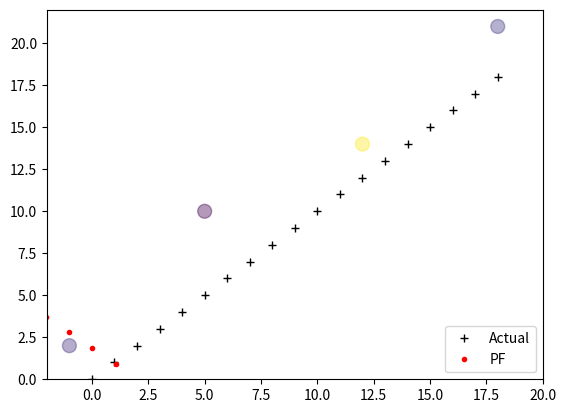

Python code for this plot:
import numpy as np
import scipy.stats
from numpy.random import uniform, randn, random
import matplotlib.pyplot as plt

"""
步骤1：生成初始粒子

为了估计机器人真实位置，我们选取机器人位置x,y和其朝向θ作为状态变量，因此每个粒子需要有三个特征。用矩阵particles存储N个粒子信息，其为N行3列的矩阵。
下面的代码可以在一个区域上生成 服从均匀分布的粒子 or 服从高斯分布的粒子：
"""
def create_uniform_particles(x_range, y_range, hdg_range, N):
    particles = np.empty((N, 3))
    particles[:, 0] = uniform(x_range[0], x_range[1], size=N)
    particles[:, 1] = uniform(y_range[0], y_range[1], size=N)
    particles[:, 2] = uniform(hdg_range[0], hdg_range[1], size=N)
    particles[:, 2] %= 2 * np.pi
    return particles


def create_gaussian_particles(mean, std, N):
    particles = np.empty((N, 3))
    particles[:, 0] = mean[0] + (randn(N) * std[0])
    particles[:, 1] = mean[1] + (randn(N) * std[1])
    particles[:, 2] = mean[2] + (randn(N) * std[2])
    particles[:, 2] %= 2 * np.pi
    return particles


"""
步骤2：利用系统模型预测状态

每一个粒子都代表了一个机器人的可能位置，假设我们发送控制指令让机器人移动0.1米,转动0.7弧度，我么可以让每个粒子移动相同的量。
由于控制系统存在噪声，因此需要添加合理的噪声。
"""
def predict(particles, u, std, dt=1.):
    """ move according to control input u (heading change, velocity)
    with noise Q (std heading change, std velocity)"""

    N = len(particles)
    # update heading
    particles[:, 2] += u[0] + (randn(N) * std[0])
    particles[:, 2] %= 2 * np.pi

    # move in the (noisy) commanded direction
    dist = (u[1] * dt) + (randn(N) * std[1])
    particles[:, 0] += np.cos(particles[:, 2]) * dist
    particles[:, 1] += np.sin(particles[:, 2]) * dist


"""
步骤3：更新粒子权值

使用测量数据(机器人距每个路标的距离)来修正每个粒子的权值，保证与真实位置越接近的粒子获得的权值越大。
由于机器人真实位置是不可测的，可以看作一个随机变量。
根据贝叶斯公式可以称机器人在位置x处的概率P(x)为先验分布密度(prior)，或预测值，预测过程是利用系统模型(状态方程)预测状态的先验概率密度，也就是通过已有的先验知识对未来的状态进行猜测。
在位置x处获得观测量z的概率P(z|x)为似然函数(likelihood)。后验概率为P(x|z)， 即根据观测值z来推断机器人的状态x。
更新过程利用最新的测量值对先验概率密度进行修正，得到后验概率密度，也就是对之前的猜测进行修正。

p(x|z) = p(z|x)p(x) / p(z) = likelihoodxprior / normalization
贝叶斯定理中的分母P(z)不依赖于x，因此，在贝叶斯定理中因子P(z)-1常写成归一化因子η。

可以看出，在没有测量数据可利用的情况下，只能根据以前的经验对x做出判断，即只是用先验分布P(x)；
但如果获得了测量数据，则可以根据贝叶斯定理对P(x)进行修正，即将先验分布与实际测量数据相结合得到后验分布。
后验分布是测量到与未知参数有关的实验数据之后所确定的分布，它综合了先验知识和测量到的样本知识。
因此基于后验分布对未知参数做出的估计较先验分布而言更有合理性，其估计的误差也较小。
这是一个将先验知识与测量数据加以综合的过程，也是贝叶斯理论具有优越性的原因所在。

------------------------------------------------------------------------------------------------------------------------
贝叶斯滤波递推的基本步骤如下：

Algorithm Bayes_filter(bel(x[t-1], u[t], z[t])):
    for all x[t] do
        mean(bel(x[t])) = ∫{ p(x[t]|u[t], x[t-1])bel(x[t-1]) }dx  # prediction
        bel(x[t]) = η{ p(z[t]|x[t])bel(x[t]) }  # correction
    endfor
    return bel(x[t])

式子中概率p(xt|ut,xt-1)是机器人的状态转移概率，它描述了机器人在控制量ut的作用下从前一个状态xt-1转移到下一状态xt的概率( It describes how much the x changes over one time step)。
由于真实环境的复杂性（比如控制存在误差、噪声或模型不够准确），机器人根据理论模型推导下一时刻的状态时，只能由概率分布p(xt|ut,xt-1)来描述，而非准确无误的量。
参考Probabilistic Robotics中的一个例子：t-1时刻门处于关闭状态，然后在控制量Ut的作用下机器人去推门，则t时刻门被推开的概率为0.8，没有被推开的概率为0.2

然而一般情况下，概率p(xt|ut,xt-1)及p(zt|xt)的分布是未知的，仅对某些特定的动态系统可求得后验概率密度的解析解。
比如当p(x0)，p(xt|ut,xt-1)及p(zt|xt)都为高斯分布时，后验概率密度仍为高斯分布，并可由此推导出标准卡尔曼滤波。
------------------------------------------------------------------------------------------------------------------------
"""
def update(particles, weights, z, R, landmarks):
    weights.fill(1.)
    for i, landmark in enumerate(landmarks):
        distance = np.linalg.norm(particles[:, 0:2] - landmark, axis=1)
        weights *= scipy.stats.norm(distance, R).pdf(z[i])

    weights += 1.e-300  # avoid round-off to zero
    weights /= sum(weights)  # normalize


"""
步骤4：重采样

在计算过程中，经过数次迭代，只有少数粒子的权值较大，其余粒子的权值可以忽略不计，粒子权值的方差随着时间增大，状态空间中的有效粒子数目减少，这一问题称为权值退化问题。
随着无效粒子数目的增加，大量计算浪费在几乎不起作用的粒子上，使得估计性能下降。通常采用有效粒子数Neff衡量粒子权值的退化程度。Neff的近似计算公式为：
                                                        Neff = 1/∑(w^2)
有效粒子数越小，表明权值退化越严重。当Neff的值小于某一阈值时，应当采取重采样措施，根据粒子权值对离散粒子进行重采样。
重采样方法舍弃权值较小的粒子，代之以权值较大的粒子，有点类似于遗传算法中的“适者生存”原理。
重采样的方法包括多项式重采样(Multinomial resampling)、残差重采样(Residual resampling)、分层重采样(Stratified resampling)和系统重采样(Systematic resampling)等。
重采样带来的新问题是，权值越大的粒子子代越多，相反则子代越少甚至无子代。这样重采样后的粒子群多样性减弱，从而不足以用来近似表征后验密度。
克服这一问题的方法有多种，最简单的就是直接增加足够多的粒子，但这常会导致运算量的急剧膨胀。其它方法可以去查看有关文献，这里暂不做介绍。

简单的多项式重采样(Multinomial resampling)代码如下：
这一步是非常关键的一步，即如何根据预测值和测量值修正粒子的权值。函数update的参数particles可以看做先验概率分布p(xt|ut,xt-1)的取样值。
假设传感器噪声符合高斯分布，那么在位置xt处获得观测量zt的概率p(zt|xt)可以由scipy.stats.norm(dist, R).pdf(z[i])来描述。
由于多个路标特征之间的观测相互独立，因此符合概率乘法公式的条件，即下面代码第5行中的累乘。
"""
def neff(weights):
    return 1. / np.sum(np.square(weights))


def simple_resample(particles, weights):
    N = len(particles)
    cumulative_sum = np.cumsum(weights)
    cumulative_sum[-1] = 1.  # avoid round-off error
    indexes = np.searchsorted(cumulative_sum, random(N))

    # resample according to indexes
    particles[:] = particles[indexes]
    weights[:] = weights[indexes]
    weights /= np.sum(weights)  # normalize


"""
步骤5：计算状态变量估计值

系统状态变量估计值可以通过粒子群的加权平均值计算出来。
"""
def estimate(particles, weights):
    """returns mean and variance of the weighted particles"""

    pos = particles[:, 0:2]
    mean = np.average(pos, weights=weights, axis=0)
    var = np.average((pos - mean) ** 2, weights=weights, axis=0)
    return mean, var


def run_pf(N, iters=18, sensor_std_err=0.1, xlim=(0, 20), ylim=(0, 20)):
    landmarks = np.array([[-1, 2], [5, 10], [12, 14], [18, 21]])
    NL = len(landmarks)

    # create particles and weights
    particles = create_uniform_particles((0, 20), (0, 20), (0, 2 * np.pi), N)
    weights = np.zeros(N)

    xs = []  # estimated values
    robot_pos = np.array([0., 0.])

    for x in range(iters):
        robot_pos += (1, 1)

        # distance from robot to each landmark
        zs = np.linalg.norm(landmarks - robot_pos, axis=1) + (randn(NL) * sensor_std_err)

        # move particles forward to (x+1, x+1)
        predict(particles, u=(0.00, 1.414), std=(.2, .05))

        # incorporate measurements
        update(particles, weights, z=zs, R=sensor_std_err, landmarks=landmarks)

        # resample if too few effective particles
        if neff(weights) < N / 2:
            simple_resample(particles, weights)

        # Computing the State Estimate
        mu, var = estimate(particles, weights)
        xs.append(mu)

    xs = np.array(xs)
    plt.plot(np.arange(iters + 1), 'k+')
    plt.plot(xs[:, 0], xs[:, 1], 'r.')
    plt.scatter(landmarks[:, 0], landmarks[:, 1], alpha=0.4, marker='o', c=randn(4), s=100)  # plot landmarks
    plt.legend(['Actual', 'PF'], loc=4, numpoints=1)
    plt.xlim([-2, 20])
    plt.ylim([0, 22])
    print('estimated position and variance:\n\t', mu, var)
    plt.show()


if __name__ == '__main__':
    run_pf(N=5000)